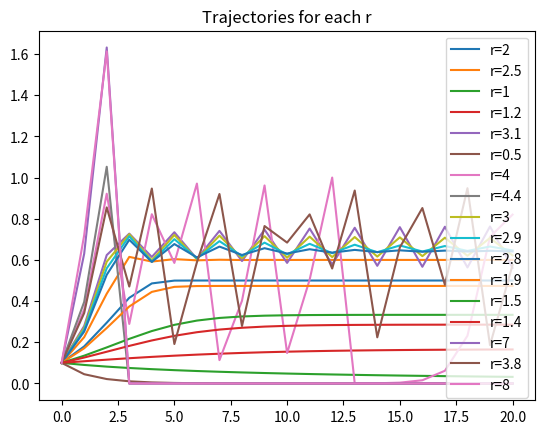
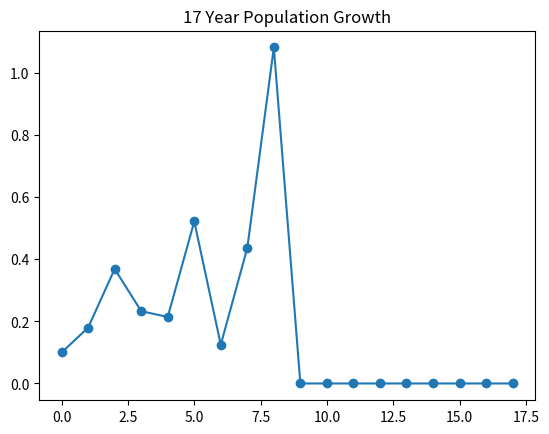

Reproduce these figures in Python, in order.
import matplotlib.pyplot as plt

r_values = [2, 2.5, 1, 1.2, 3.1, 0.5, 4, 4.4, 3, 2.9, 2.8, 1.9, 1.5, 1.4, 7, 3.8, 8]
x0 = 0.1

for r in r_values:
    x = x0
    h = [x]
    for _ in range(20):
        x = r * x * (1 - x)
        h.append(max(0, x))
    plt.plot(h, label=f'r={r}')
plt.title("Trajectories for each r")
plt.legend()
plt.show()

x = x0
h_v = [x]
for r in r_values:
    x = r * x * (1 - x)
    x = max(0, x)
    h_v.append(x)
plt.plot(h_v, marker='o')
plt.title("17 Year Population Growth")
plt.show()

print(f"Year 17 Population: {h_v[17]}")
